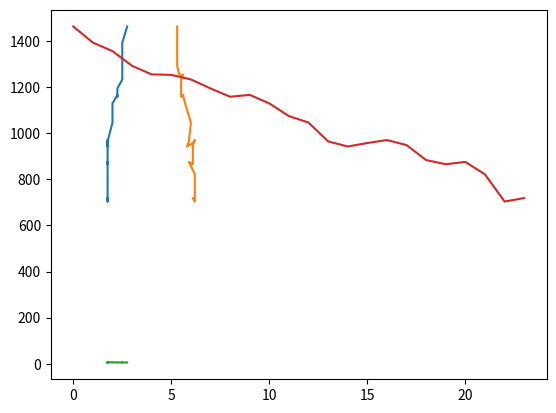

Write Python code to recreate this figure.
import matplotlib.pyplot as plt
import numpy as np

def generate_X(x1,x2):
    x=[]
    temp=[]
    for i in range(len(x1)):
        temp.append(1)
        temp.append(x1[i])
        temp.append(x2[i])
        x.append(temp)
        temp=[]
    return x
    
def main():
    y = np.array([1464,1394,1357,1293,1256,1254,1234,1195,1159,1167,1130,1075,1047,965,943,958,971,949,884,866,876,822,704,719])
    x1 = np.array([2.75,2.5,2.5,2.5,2.5,2.5,2.5,2.25,2.25,2.25,2,2,2,1.75,1.75,1.75,1.75,1.75,1.75,1.75,1.75,1.75,1.75,1.75])
    x2 = np.array([5.3,5.3,5.3,5.3,5.4,5.6,5.5,5.5,5.5,5.6,5.7,5.9,6,5.9,5.8,6.1,6.2,6.1,6.1,6.1,5.9,6.2,6.2,6.1])
    
    X = np.array(generate_X(x1,x2))
    plt.plot(x1,y)
    plt.plot(x2,y)
    plt.plot(x1,x2,y)   
    plt.show()
    print(X.shape)
    print(y.shape)
    
    X_transpose = np.transpose(X)
    print(X_transpose.shape)
    b=np.dot(np.dot(np.linalg.inv(np.dot(X_transpose,X)),X_transpose),y)
    print(b.shape)
    print(b)
    #According to question 
    x_test1=1.5
    x_test2=5.8
    
    print("Stock Index price for given scenario is: ",b[0]+b[1]*x_test1+b[2]*x_test2)
    
if __name__ == "__main__":
    main()
